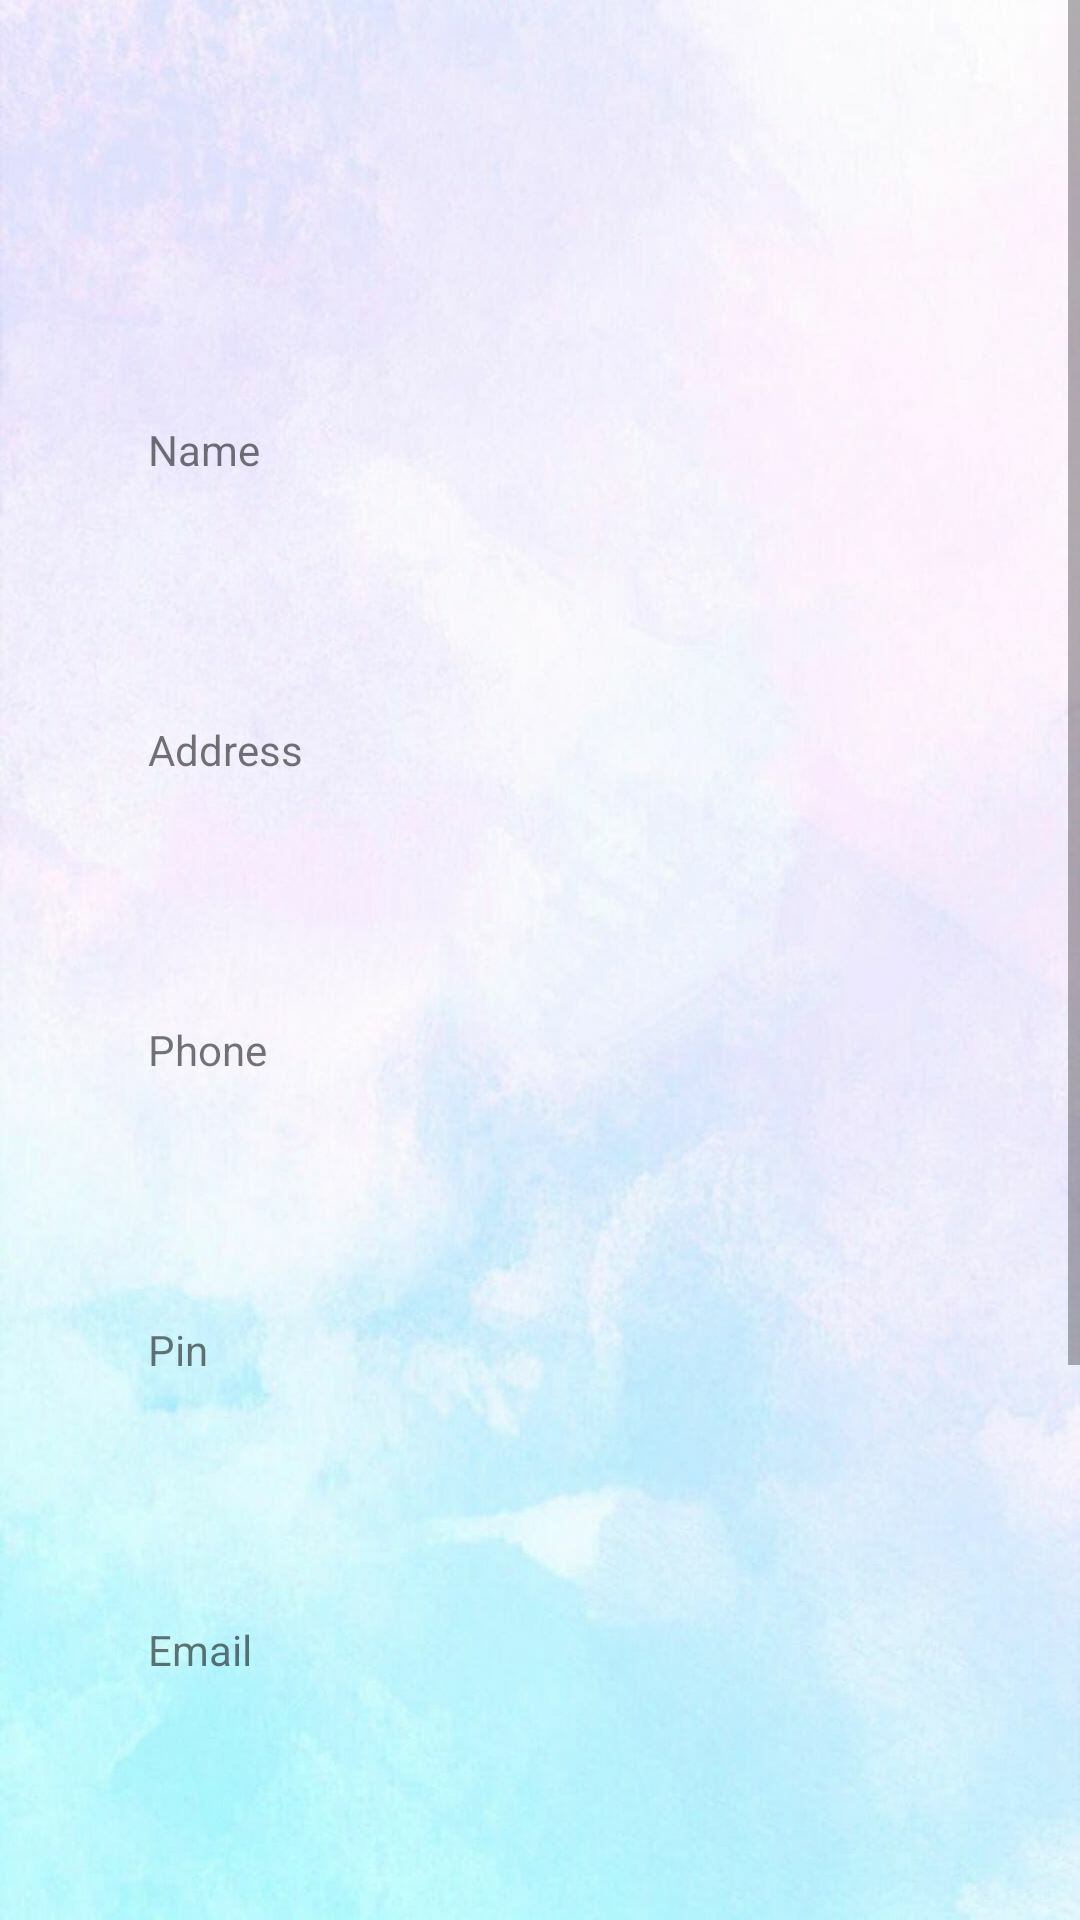

Layout XML and referenced resources for this Android screen:
<!-- AndroidManifest.xml: application theme Theme.CoviCareProject -->
<!-- res/layout/activity_view_ashaworker_and_call.xml -->
<?xml version="1.0" encoding="utf-8"?>
<android.widget.LinearLayout
    xmlns:android="http://schemas.android.com/apk/res/android"
    xmlns:app="http://schemas.android.com/apk/res-auto"
    xmlns:tools="http://schemas.android.com/tools"
    android:layout_width="match_parent"
    android:layout_height="match_parent"
    android:background="@drawable/backg"
    android:orientation="vertical"
    tools:context=".ViewAshaworkerAndCall">


    <ScrollView
        android:layout_width="match_parent"
        android:layout_height="match_parent">

        <LinearLayout
            android:layout_width="match_parent"
            android:layout_height="wrap_content"
            android:orientation="vertical" >

            <TableRow
                android:layout_width="match_parent"
                android:layout_height="100dp"
                android:gravity="center">

                <ImageView
                    android:id="@+id/imageView1"
                    android:layout_width="wrap_content"
                    android:layout_height="wrap_content"
                    tools:srcCompat="@tools:sample/avatars" />
            </TableRow>
            <TableRow
                android:layout_width="match_parent"
                android:layout_height="100dp"
                android:gravity="center">

                <TextView
                    android:id="@+id/textView22"
                    android:layout_width="wrap_content"
                    android:ems="8"
                    android:layout_height="wrap_content"
                    android:text="Name" />

                <TextView
                    android:id="@+id/textView1"
                    android:layout_width="wrap_content"
                    android:ems="8"
                    android:layout_height="wrap_content"
                    android:text="" />
            </TableRow>
            <TableRow
                android:layout_width="match_parent"
                android:layout_height="100dp"
                android:gravity="center">

                <TextView
                    android:id="@+id/textView34"
                    android:layout_width="wrap_content"
                    android:layout_height="wrap_content"
                    android:ems="8"
                    android:text="Address" />

                <TextView
                    android:id="@+id/textView2"
                    android:layout_width="wrap_content"
                    android:layout_height="wrap_content"
                    android:ems="8"
                    android:text="" />
            </TableRow>
            <TableRow
                android:layout_width="match_parent"
                android:layout_height="100dp"
                android:gravity="center">

                <TextView
                    android:id="@+id/textView37"
                    android:layout_width="wrap_content"
                    android:layout_height="wrap_content"
                    android:ems="8"
                    android:text="Phone" />

                <TextView
                    android:id="@+id/textView3"
                    android:layout_width="wrap_content"
                    android:layout_height="wrap_content"
                    android:ems="8"
                    android:text="" />
            </TableRow>
            <TableRow
                android:layout_width="match_parent"
                android:layout_height="100dp"
                android:gravity="center">

                <TextView
                    android:id="@+id/textView39"
                    android:layout_width="wrap_content"
                    android:layout_height="wrap_content"
                    android:ems="8"
                    android:text="Pin" />

                <TextView
                    android:id="@+id/textView4"
                    android:layout_width="wrap_content"
                    android:ems="8"
                    android:layout_height="wrap_content"
                    android:text="" />
            </TableRow>
            <TableRow
                android:layout_width="match_parent"
                android:layout_height="100dp"
                android:gravity="center">

                <TextView
                    android:id="@+id/textView41"
                    android:layout_width="wrap_content"
                    android:ems="8"
                    android:layout_height="wrap_content"
                    android:text="Email" />

                <TextView
                    android:id="@+id/textView5"
                    android:layout_width="wrap_content"
                    android:ems="8"
                    android:layout_height="wrap_content"
                    android:text="" />
            </TableRow>
            <TableRow
                android:layout_width="match_parent"
                android:layout_height="100dp"
                android:gravity="center">

                <TextView
                    android:id="@+id/textView43"
                    android:layout_width="wrap_content"
                    android:layout_height="wrap_content"
                    android:ems="8"
                    android:text="Gender" />

                <TextView
                    android:id="@+id/textView6"
                    android:layout_width="wrap_content"
                    android:layout_height="wrap_content"
                    android:ems="8"
                    android:text="" />
            </TableRow>

            <TableRow
                android:layout_width="match_parent"
                android:layout_height="100dp"
                android:gravity="center">

                <TextView
                    android:id="@+id/textView46"
                    android:layout_width="wrap_content"
                    android:ems="8"
                    android:layout_height="wrap_content"
                    android:text="Aadhaar card no." />

                <TextView
                    android:id="@+id/textView7"
                    android:layout_width="wrap_content"
                    android:ems="8"
                    android:layout_height="wrap_content"
                    android:text="" />
            </TableRow>

            <TableRow
                android:layout_width="match_parent"
                android:gravity="center"
                android:layout_height="100dp" >

                <Button
                    android:id="@+id/button1"
                    android:layout_width="wrap_content"
                    android:layout_height="wrap_content"
                    android:text="Call" />
            </TableRow>


        </LinearLayout>
    </ScrollView>
</android.widget.LinearLayout>
<!-- resources referenced by this layout -->
<resources>
  <!-- drawable backg: jpg bitmap (drawable, 70366 bytes) -->
  <style name="Theme.CoviCareProject" parent="Theme.MaterialComponents.DayNight.DarkActionBar">
          
          <item name="colorPrimary">@color/purple_500</item>
          <item name="colorPrimaryVariant">@color/purple_700</item>
          <item name="colorOnPrimary">@color/white</item>
          
          <item name="colorSecondary">@color/teal_200</item>
          <item name="colorSecondaryVariant">@color/teal_700</item>
          <item name="colorOnSecondary">@color/black</item>
          
          <item name="android:statusBarColor" tools:targetApi="l">?attr/colorPrimaryVariant</item>
          
      </style>
  <color name="purple_500">#41EE00EA</color>
  <color name="purple_700">#212022</color>
  <color name="white">#FFFFFFFF</color>
  <color name="teal_200">#FF03DAC5</color>
  <color name="teal_700">#FF018786</color>
  <color name="black">#ADE91E63</color>
</resources>
